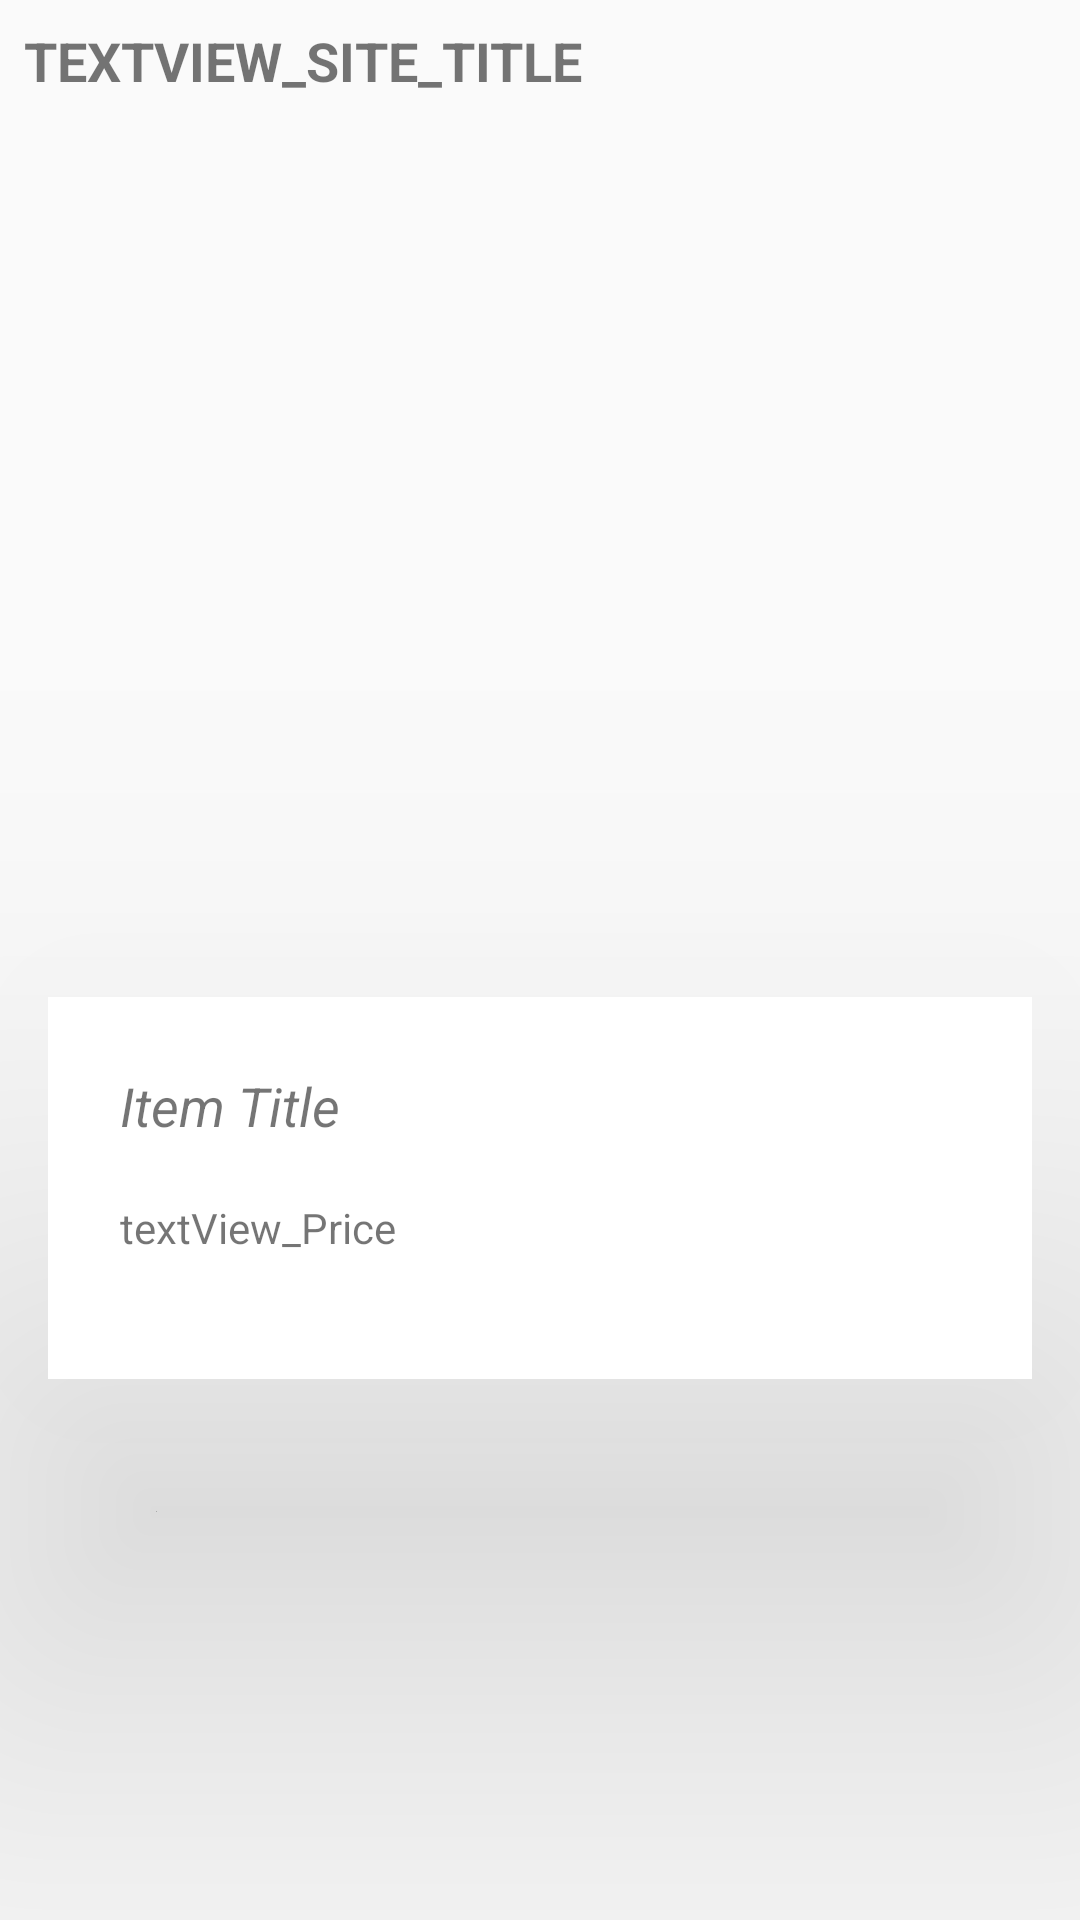

This screen was rendered from an Android layout file. Write that file and the resources it references.
<!-- AndroidManifest.xml: application theme AppTheme -->
<!-- res/layout/recyclerview_main_row.xml -->
<?xml version="1.0" encoding="utf-8"?>
<LinearLayout
    xmlns:android="http://schemas.android.com/apk/res/android"
    xmlns:app="http://schemas.android.com/apk/res-auto"
    xmlns:card_view="http://schemas.android.com/apk/res-auto"
    xmlns:tools="http://schemas.android.com/tools"
    android:orientation="vertical"
    android:layout_width="match_parent"
    android:layout_height="wrap_content">

            <TextView
                android:id="@+id/textView_Site_Title"
                android:layout_width="wrap_content"
                android:layout_height="wrap_content"
                android:textAlignment="viewStart"
                android:textAllCaps="true"
                android:textSize="18sp"
                android:textStyle="bold"
                android:layout_marginStart="8dp"
                android:layout_marginTop="8dp"
                android:text="textView_Site_Title"
                app:layout_constraintStart_toStartOf="parent"
                app:layout_constraintTop_toTopOf="parent" />


    <LinearLayout
        android:id="@+id/linearLayout_RecyclerView_Main_Row_1"
        android:orientation="vertical"
        android:layout_width="match_parent"
        android:layout_height="300dp"

        android:layout_marginEnd="8dp"
        android:layout_marginStart="8dp"
        app:layout_constraintEnd_toEndOf="parent"
        app:layout_constraintStart_toStartOf="parent"
        app:layout_constraintTop_toBottomOf="@+id/textView_Site_Title"
        >
        <ImageView
            android:id="@+id/imageView_Offer_ThumbNail"
            app:srcCompat="@drawable/ic_failed_to_load_image"
            android:layout_height="match_parent"
            android:layout_width="match_parent"

            android:scaleType="fitCenter"
            />
        
        
    </LinearLayout>


    <android.support.v7.widget.CardView
        android:id="@+id/cardView_Recyclerview_Main_Row_v2"
        android:layout_width="match_parent"
        android:layout_height="wrap_content"
        android:layout_marginBottom="@dimen/card_margin"
        android:layout_marginLeft="@dimen/card_margin"
        android:layout_marginRight="@dimen/card_margin"

        android:foreground="?android:selectableItemBackground"

        card_view:cardCornerRadius="0dp"
        app:cardElevation="100dp"
        >

        <LinearLayout
            style="@style/Widget.CardContent"
            android:layout_width="match_parent"
            android:layout_height="wrap_content">



            <TextView
                android:id="@+id/textView_Item_Title"
                android:layout_width="match_parent"
                android:layout_height="wrap_content"

                android:layout_marginEnd="8dp"
                android:layout_marginStart="8dp"
                android:text="Item Title"
                android:textAlignment="viewStart"
                android:textSize="18sp"
                android:textStyle="italic"
                app:layout_constraintEnd_toEndOf="parent"
                app:layout_constraintStart_toStartOf="parent"
                app:layout_constraintTop_toBottomOf="@+id/linearLayout_RecyclerView_Main_Row_1" />

            <TextView
                android:id="@+id/textView_Item_Condition"
                android:layout_width="match_parent"
                android:layout_height="wrap_content"


                android:layout_marginEnd="8dp"
                android:layout_marginStart="8dp"
                android:text=""
                android:textAlignment="viewStart"
                android:textStyle="italic"
                app:layout_constraintEnd_toEndOf="parent"
                app:layout_constraintStart_toStartOf="parent"
                app:layout_constraintTop_toBottomOf="@+id/textView_Item_Title" />

            <TextView
                android:id="@+id/textView_Price"
                android:layout_width="match_parent"
                android:layout_height="wrap_content"

                android:layout_marginBottom="8dp"
                android:layout_marginEnd="8dp"
                android:layout_marginStart="8dp"

                android:text="textView_Price"
                android:textAlignment="viewStart"
                app:layout_constraintBottom_toBottomOf="parent"
                app:layout_constraintEnd_toEndOf="parent"
                app:layout_constraintStart_toStartOf="parent"
                app:layout_constraintTop_toBottomOf="@+id/textView_Item_Condition" />

            <View
                android:id="@+id/_BlackBar"
                android:layout_width="0dp"
                android:layout_height="1dp"
                android:layout_marginTop="8dp"
                android:background="@android:color/black"
                app:layout_constraintBottom_toBottomOf="parent"
                app:layout_constraintEnd_toEndOf="parent"
                app:layout_constraintStart_toStartOf="parent"
                app:layout_constraintTop_toBottomOf="@+id/textView_Price" />

        </LinearLayout>

    </android.support.v7.widget.CardView>


</LinearLayout>
<!-- resources referenced by this layout -->
<resources>
  <dimen name="card_margin">16dp</dimen>
  <style name="Widget.CardContent" parent="android:Widget">
          <item name="android:paddingLeft">16dp</item>
          <item name="android:paddingRight">16dp</item>
          <item name="android:paddingTop">24dp</item>
          <item name="android:paddingBottom">24dp</item>
          <item name="android:orientation">vertical</item>
      </style>
  <style name="AppTheme" parent="Theme.AppCompat.Light.DarkActionBar">
          
          <item name="colorPrimary">@color/colorPrimary</item>
          <item name="colorPrimaryDark">@color/colorPrimaryDark</item>
          <item name="colorAccent">@color/colorAccent</item>
  
  
  
  
  
  
          
          <item name="android:windowContentTransitions">true</item>
          
          <item name="android:windowActivityTransitions">true</item>
  
          
          
          
  
          
          
          
          
          
  
  
  
      </style>
  <color name="colorPrimary">#00cc00</color>
  <color name="colorPrimaryDark">#00cc00</color>
  <color name="colorAccent">#B9F6CA</color>
</resources>
